Image classification data set "original" (mabustillo14/Proyecto-IA on GitHub). Class labels (4): arandelas, clavos, tornillos, tuercas.

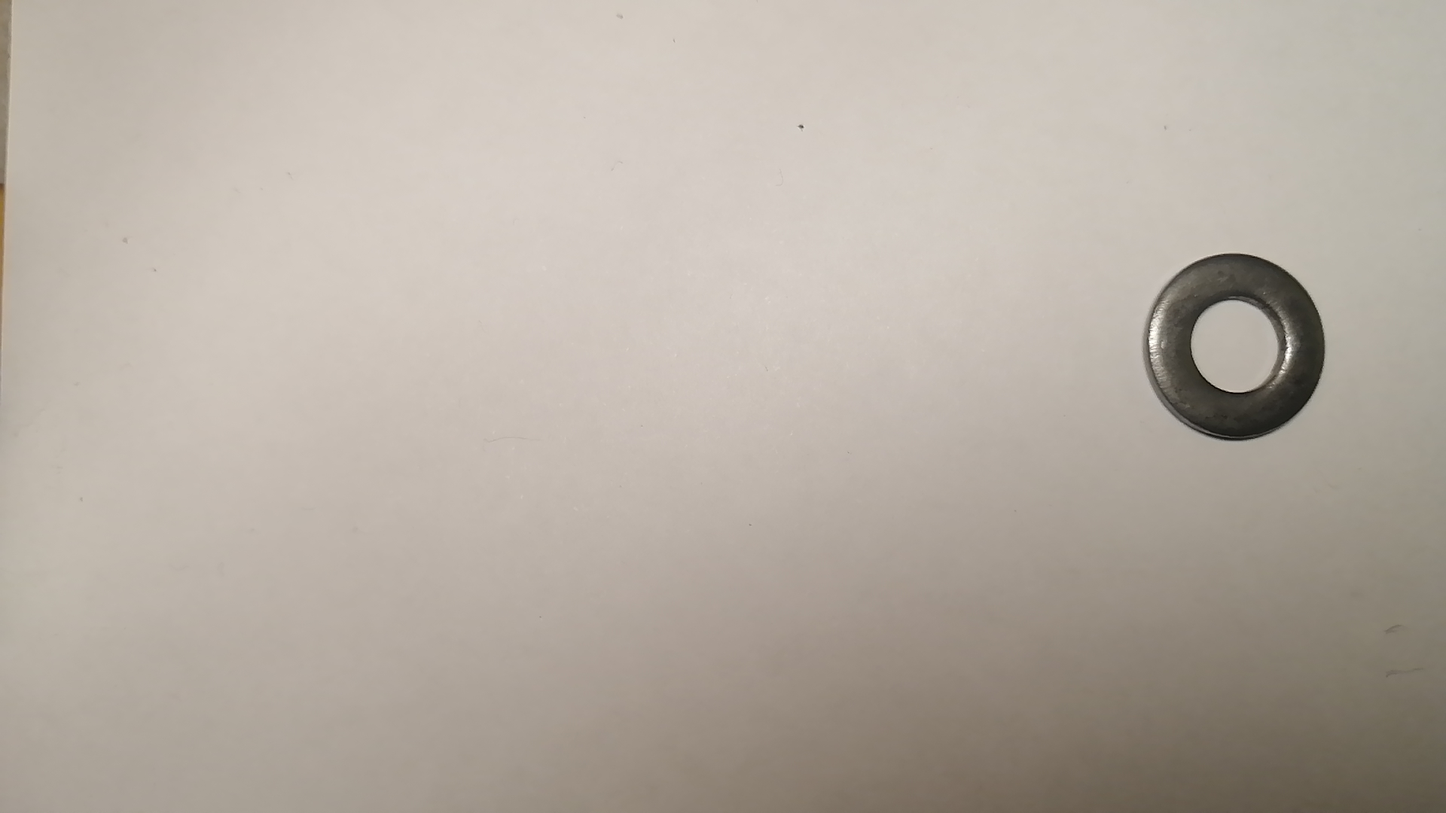
Label: arandelas

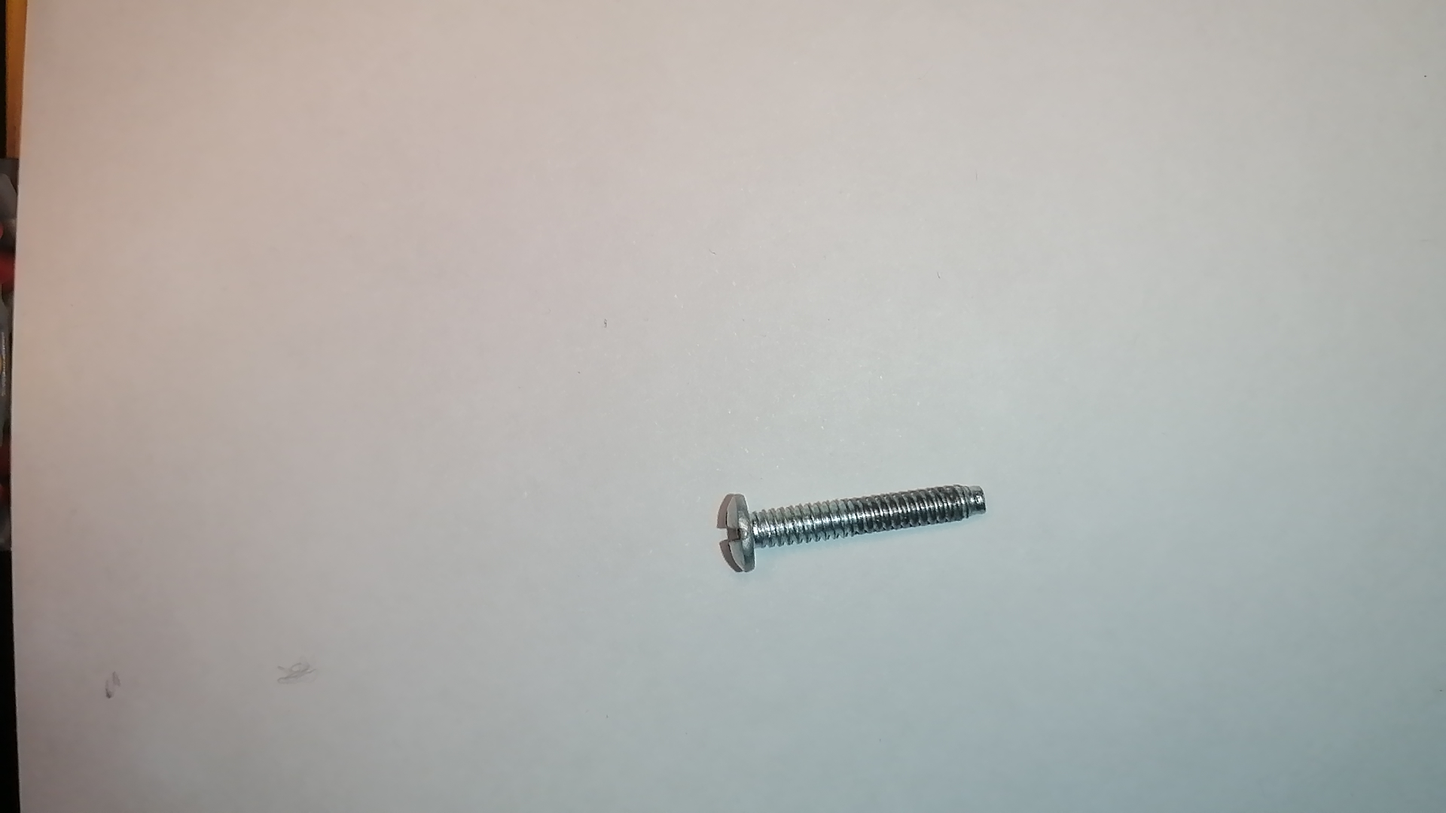
Label: tornillos

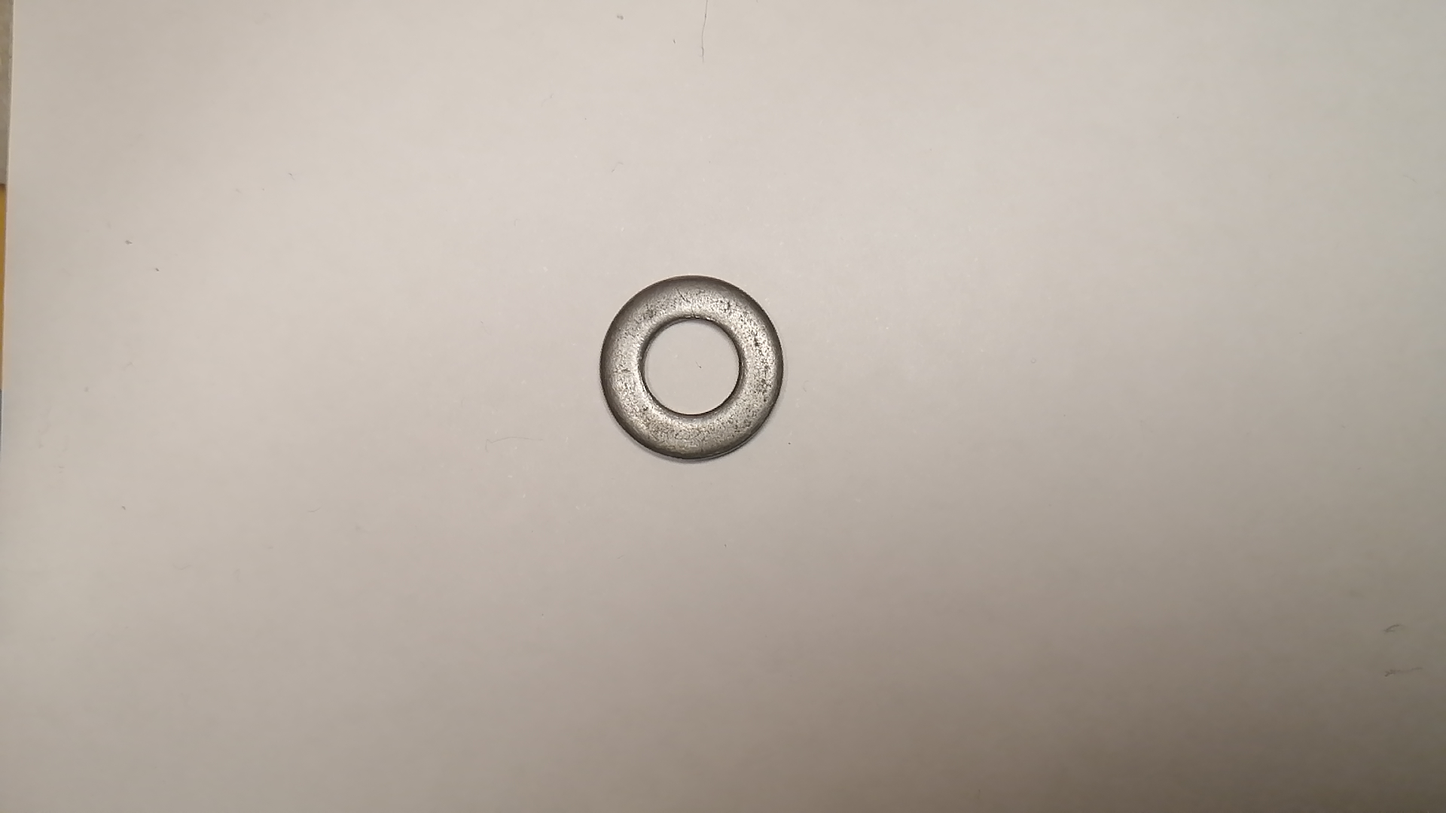
Label: arandelas

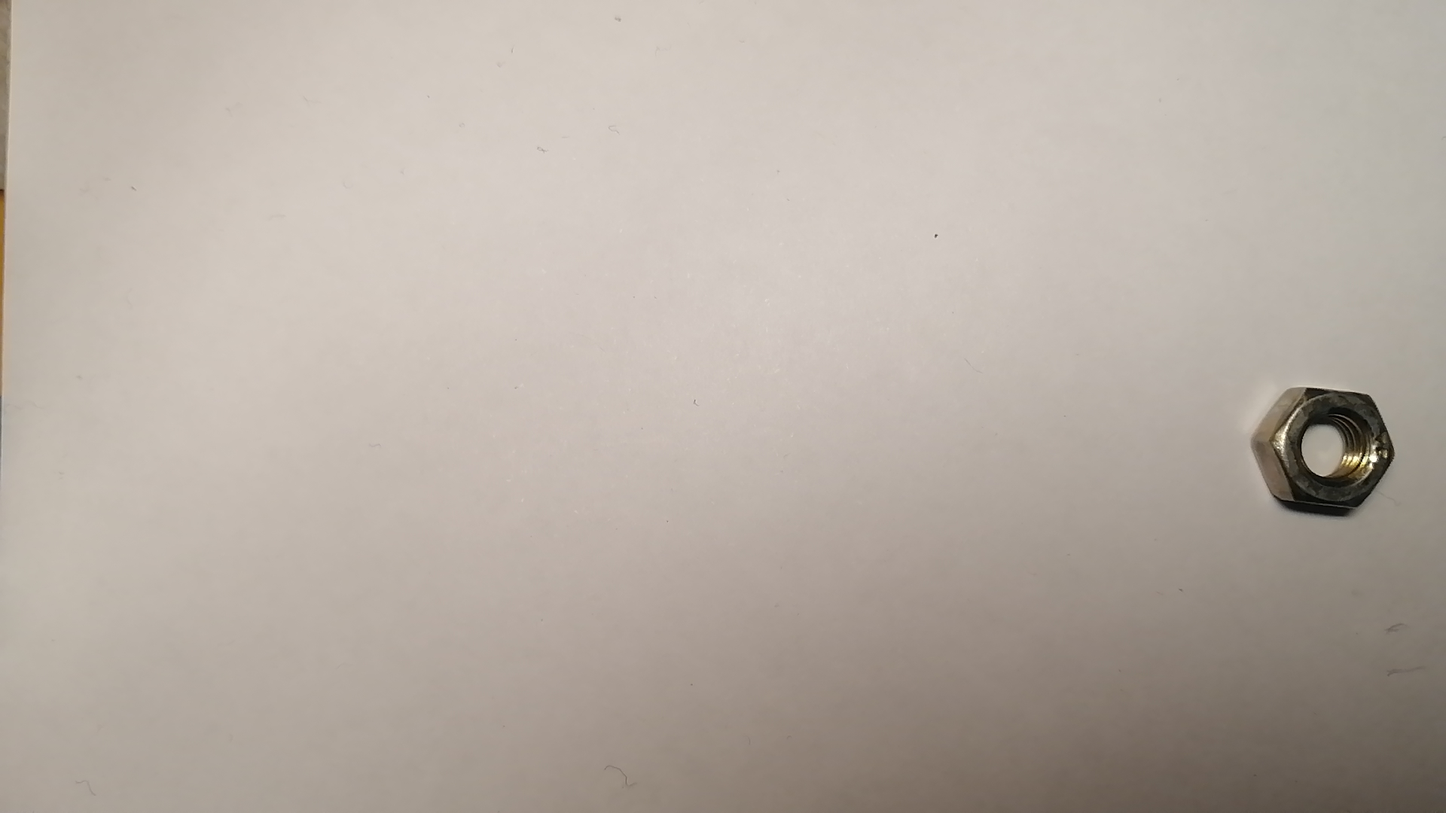
Label: tuercas

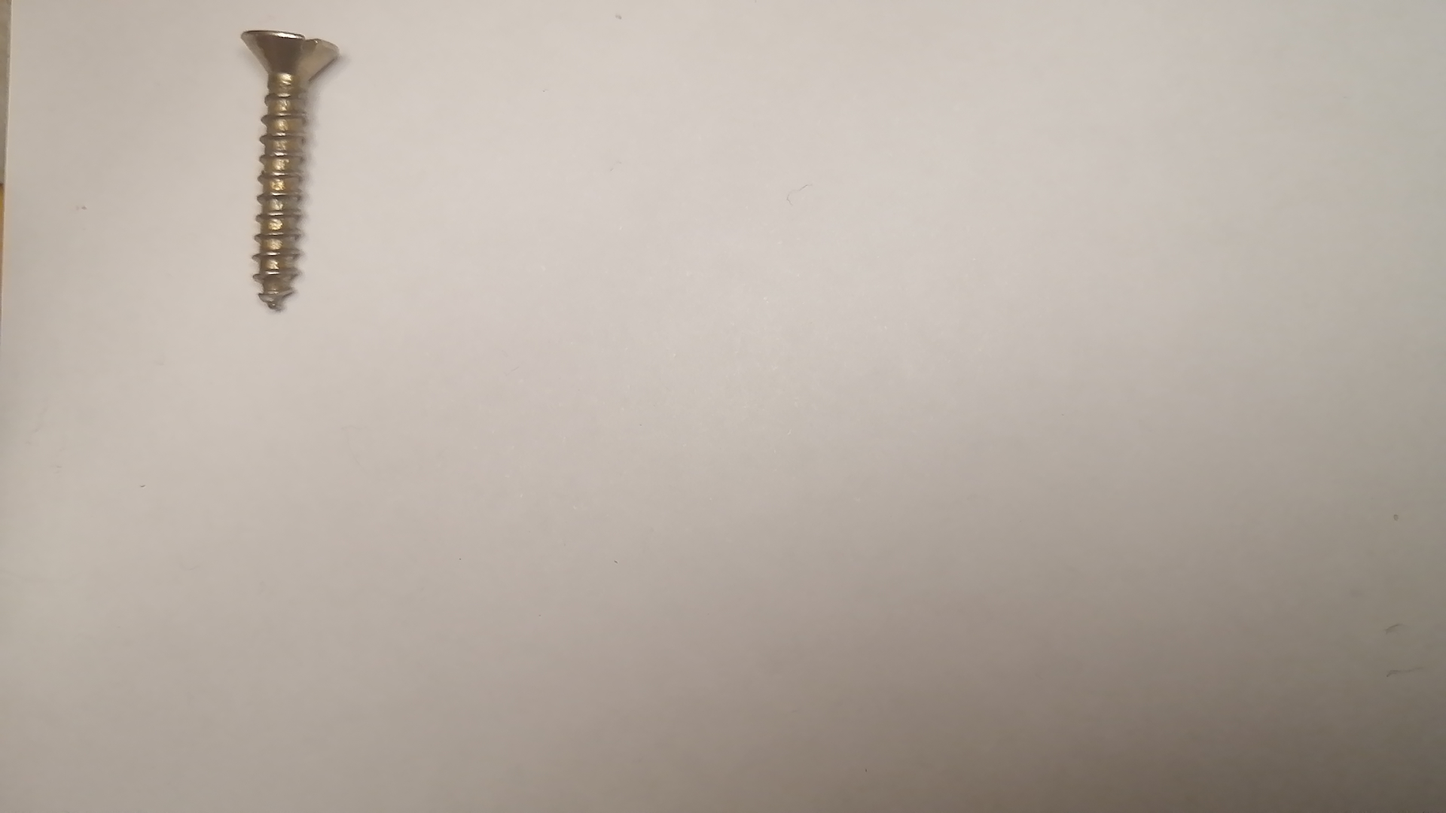
Label: tornillos

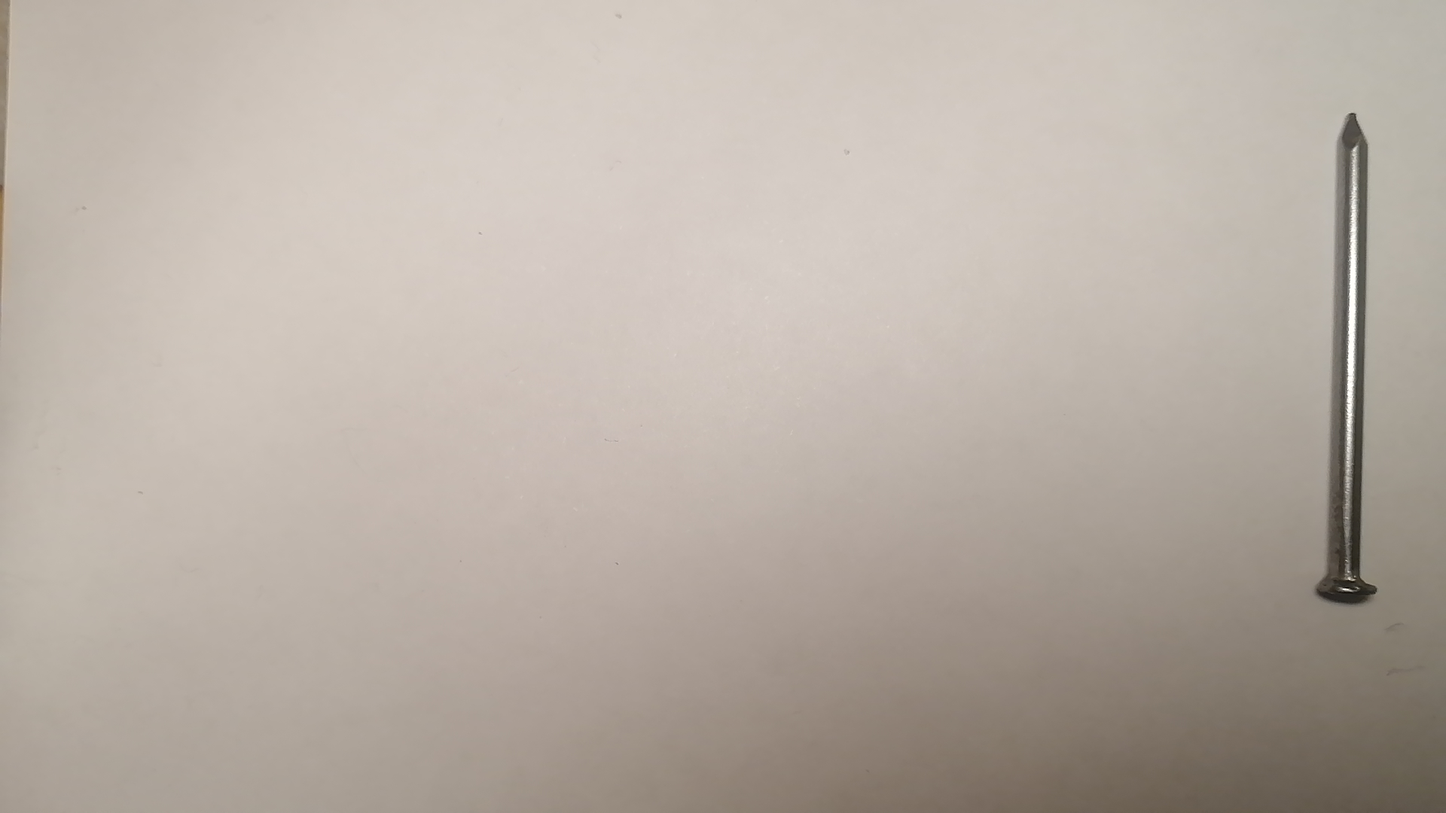
Label: clavos
